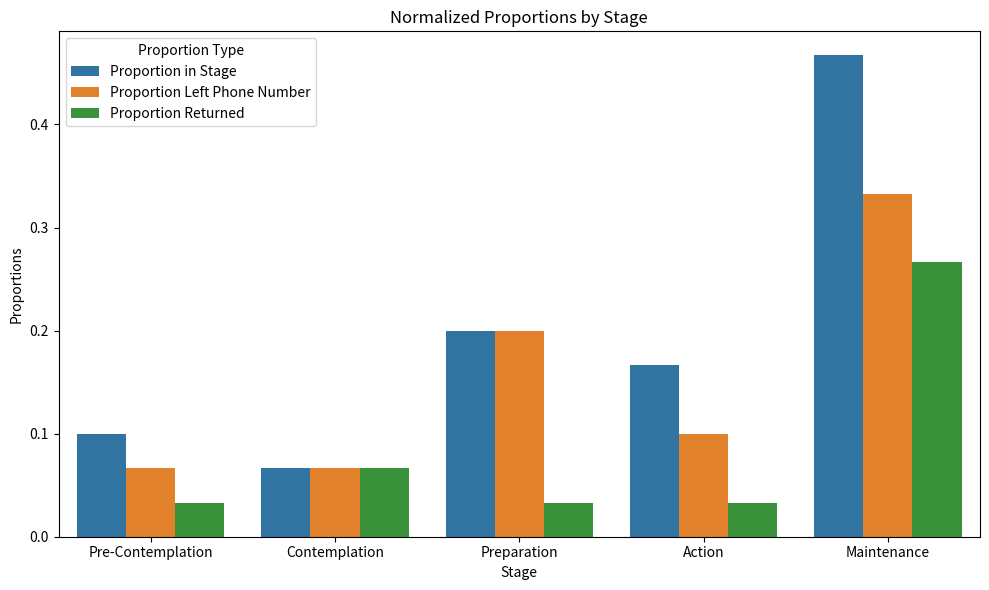

This figure's Python source: (Note: this script raises an exception after producing the figure.)
import seaborn as sns
import matplotlib.pyplot as plt
import numpy as np
import pandas as pd

# Data
stages = ['Pre-Contemplation', 'Contemplation', 'Preparation', 'Action', 'Maintenance']
proportion_in_stage = [0.10, 0.067, 0.20, 0.167, 0.467]
proportion_left_phone = [0.067, 0.067, 0.20, 0.10, 0.333]
proportion_returned = [0.033, 0.067, 0.033, 0.033, 0.267]

# Create a DataFrame
data = pd.DataFrame({
    'Stage': stages * 3,
    'Proportion': proportion_in_stage + proportion_left_phone + proportion_returned,
    'Type': ['Proportion in Stage'] * len(stages) + ['Proportion Left Phone Number'] * len(stages) + ['Proportion Returned'] * len(stages)
})

# Plot using Seaborn
plt.figure(figsize=(10, 6))
sns.barplot(data=data, x='Stage', y='Proportion', hue='Type')
plt.title('Normalized Proportions by Stage')
plt.ylabel('Proportions')
plt.xlabel('Stage')
plt.xticks()
plt.tight_layout()
plt.legend(title='Proportion Type')
plt.savefig("PYTHON/DataAnalysis/Graphs/normalized_proportion_graph_by_stage.png")
plt.show()



import numpy as np
from scipy.stats import chi2_contingency, chi2

# Data
stages = ['pc', 'co', 'pr', 'a', 'm']
proportion_left_phone = [0.067, 0.067, 0.200, 0.100, 0.333]
proportion_returned = [0.033, 0.067, 0.033, 0.033, 0.267]

# Function to perform chi-squared test between two stages
def chi_squared_test(stage1, stage2):
    # Get indices of stages
    idx1 = stages.index(stage1)
    idx2 = stages.index(stage2)

    # Calculate drop between Left Number and Returned for each stage
    drop1 = proportion_left_phone[idx1] - proportion_returned[idx1]
    drop2 = proportion_left_phone[idx2] - proportion_returned[idx2]

    # Add smoothing to avoid zero elements
    smoothing = 0.01
    drop1 += smoothing
    drop2 += smoothing

    # Create contingency table
    contingency_table = np.array([[drop1, drop2]])

    # Calculate degrees of freedom
    df = len(contingency_table) - 1

    # Perform chi-squared test
    _, p_value, _, _ = chi2_contingency(contingency_table)

    # Print the results
    print(f'Chi-squared test for {stage1} vs {stage2}:')
    print(f'Drop for {stage1}: {drop1 - smoothing}')  # Subtract smoothing for printing
    print(f'Drop for {stage2}: {drop2 - smoothing}')  # Subtract smoothing for printing
    print(f'p-value: {p_value}')

    # Check significance
    alpha = 0.05
    if p_value < alpha:
        print(f"There is a significant difference between {stage1} and {stage2}.")
    else:
        print(f"There is no significant difference between {stage1} and {stage2}.")

# Perform chi-squared test for Pre-Contemplation vs Contemplation
chi_squared_test('a', 'm')




